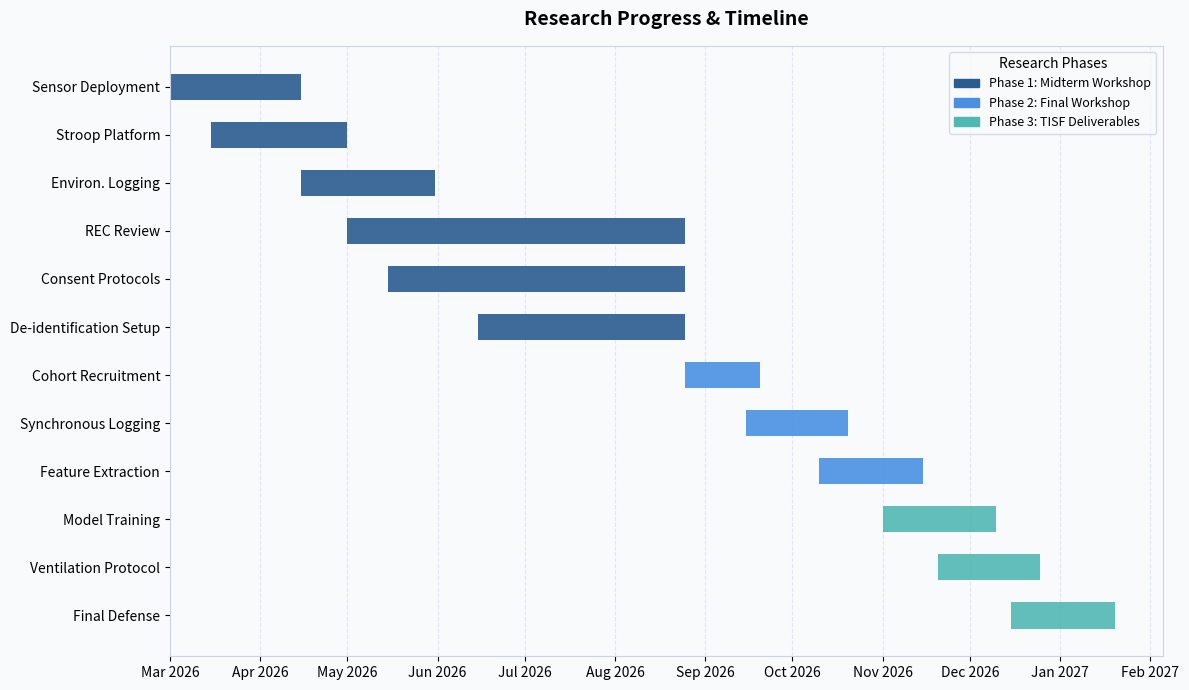

This chart was generated by the following Python code:
import matplotlib.dates as mdates
import matplotlib.pyplot as plt
import pandas as pd

# 1. 建立專案任務資料
tasks_data = [
    # Phase 1: Midterm Workshop
    {
        "Phase": "Phase 1: Midterm Workshop",
        "Category": "Hardware & Tool Dev",
        "Task": "Sensor Deployment",
        "Start": "2026-03-01",
        "End": "2026-04-15",
        "Status": "Completed",
    },
    {
        "Phase": "Phase 1: Midterm Workshop",
        "Category": "Hardware & Tool Dev",
        "Task": "Stroop Platform",
        "Start": "2026-03-15",
        "End": "2026-05-01",
        "Status": "Completed",
    },
    {
        "Phase": "Phase 1: Midterm Workshop",
        "Category": "Hardware & Tool Dev",
        "Task": "Environ. Logging",
        "Start": "2026-04-15",
        "End": "2026-05-31",
        "Status": "Completed",
    },
    {
        "Phase": "Phase 1: Midterm Workshop",
        "Category": "REC Review",
        "Task": "REC Review",
        "Start": "2026-05-01",
        "End": "2026-08-25",
        "Status": "In Progress",
    },
    {
        "Phase": "Phase 1: Midterm Workshop",
        "Category": "REC Review",
        "Task": "Consent Protocols",
        "Start": "2026-05-15",
        "End": "2026-08-25",
        "Status": "In Progress",
    },
    {
        "Phase": "Phase 1: Midterm Workshop",
        "Category": "REC Review",
        "Task": "De-identification Setup",
        "Start": "2026-06-15",
        "End": "2026-08-25",
        "Status": "In Progress",
    },
    # Phase 2: Final Workshop
    {
        "Phase": "Phase 2: Final Workshop",
        "Category": "Data Collection",
        "Task": "Cohort Recruitment",
        "Start": "2026-08-25",
        "End": "2026-09-20",
        "Status": "Upcoming",
    },
    {
        "Phase": "Phase 2: Final Workshop",
        "Category": "Data Collection",
        "Task": "Synchronous Logging",
        "Start": "2026-09-15",
        "End": "2026-10-20",
        "Status": "Upcoming",
    },
    {
        "Phase": "Phase 2: Final Workshop",
        "Category": "Data Collection",
        "Task": "Feature Extraction",
        "Start": "2026-10-10",
        "End": "2026-11-15",
        "Status": "Upcoming",
    },
    # Phase 3: Taiwan International Science Fair (TISF Deliverables)
    {
        "Phase": "Phase 3: TISF Deliverables",
        "Category": "Synthesis & Modeling",
        "Task": "Model Training",
        "Start": "2026-11-01",
        "End": "2026-12-10",
        "Status": "Upcoming",
    },
    {
        "Phase": "Phase 3: TISF Deliverables",
        "Category": "Synthesis & Modeling",
        "Task": "Ventilation Protocol",
        "Start": "2026-11-20",
        "End": "2026-12-25",
        "Status": "Upcoming",
    },
    {
        "Phase": "Phase 3: TISF Deliverables",
        "Category": "Synthesis & Modeling",
        "Task": "Final Defense",
        "Start": "2026-12-15",
        "End": "2027-01-20",
        "Status": "Upcoming",
    },
]

# 2. 資料轉換與時間計算
df = pd.DataFrame(tasks_data)
df["Start"] = pd.to_datetime(df["Start"])
df["End"] = pd.to_datetime(df["End"])
df["Duration"] = (df["End"] - df["Start"]).dt.days

# 3. 繪圖設定與背景顏色配置
bg_color = "#f8fafc"
fig, ax = plt.subplots(figsize=(12, 7), facecolor=bg_color)
ax.set_facecolor(bg_color)

phase_colors = {
    "Phase 1: Midterm Workshop": "#2B5C8F",
    "Phase 2: Final Workshop": "#4A90E2",
    "Phase 3: TISF Deliverables": "#50B8B3",
}

# 繪製水平長條
for idx, row in df.iterrows():
    ax.barh(
        y=idx,
        width=row["Duration"],
        left=mdates.date2num(row["Start"]),
        height=0.55,
        color=phase_colors[row["Phase"]],
        alpha=0.9,
    )

# 4. 座標軸與標籤設定
ax.set_yticks(range(len(df)))
ax.set_yticklabels(df["Task"], fontsize=10)
ax.invert_yaxis()

ax.xaxis_date()
ax.xaxis.set_major_formatter(mdates.DateFormatter("%b %Y"))
ax.xaxis.set_major_locator(mdates.MonthLocator())
plt.xticks(rotation=0, fontsize=10)

# 格線與外框線顏色適配
ax.grid(axis="x", linestyle="--", alpha=0.5, color="#cbd5e1")
ax.set_axisbelow(True)

for spine in ax.spines.values():
    spine.set_color("#cbd5e1")

# 5. 圖例設定（右上角與相應底色）
legend_elements = [
    plt.Rectangle((0, 0), 1, 1, color=color, label=phase)
    for phase, color in phase_colors.items()
]
ax.legend(
    handles=legend_elements,
    loc="upper right",
    frameon=True,
    fontsize=9,
    title="Research Phases",
    facecolor=bg_color,
    edgecolor="#cbd5e1",
)

plt.title("Research Progress & Timeline", fontsize=14, weight="bold", pad=15)
plt.tight_layout()

# 儲存圖片時保留指定背景色
plt.savefig("research_timeline_gantt.png", dpi=300, facecolor=bg_color)
plt.show()
